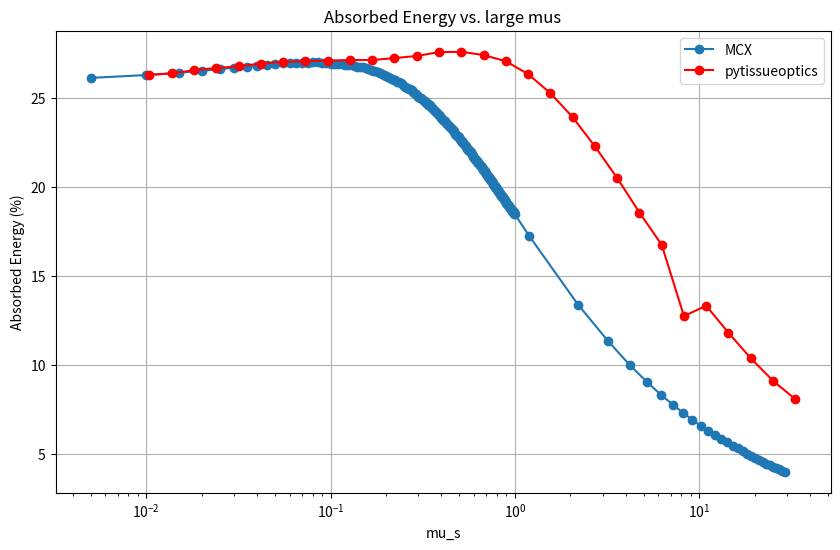

Source code (Python):
import matplotlib.pyplot as plt

# Data from the first text file (MCX)
mcx_data = """
u_a u_s g absorbed
0.005 0.2 0.1 26.22421%
0.005 1.2 0.1 17.21364%
0.005 2.2 0.1 13.37517%
0.005 3.2 0.1 11.33121%
0.005 4.2 0.1 9.97601%
0.005 5.2 0.1 9.03339%
0.005 6.2 0.1 8.30663%
0.005 7.2 0.1 7.75078%
0.005 8.2 0.1 7.28141%
0.005 9.2 0.1 6.89723%
0.005 10.2 0.1 6.56482%
0.005 11.2 0.1 6.28459%
0.005 12.2 0.1 6.04064%
0.005 13.2 0.1 5.81726%
0.005 14.2 0.1 5.62670%
0.005 15.2 0.1 5.44610%
0.005 16.2 0.1 5.28510%
0.005 17.2 0.1 5.13116%
0.005 18.2 0.1 4.99906%
0.005 19.2 0.1 4.86885%
0.005 20.2 0.1 4.75791%
0.005 21.2 0.1 4.63919%
0.005 22.2 0.1 4.52720%
0.005 23.2 0.1 4.43874%
0.005 24.2 0.1 4.36095%
0.005 25.2 0.1 4.26326%
0.005 26.2 0.1 4.18526%
0.005 27.2 0.1 4.11540%
0.005 28.2 0.1 4.04265%
0.005 29.2 0.1 3.97219%
0.005 0.005 0.1 26.11302%
0.005 0.010 0.1 26.27397%
0.005 0.015 0.1 26.40331%
0.005 0.020 0.1 26.50868%
0.005 0.025 0.1 26.60529%
0.005 0.030 0.1 26.69248%
0.005 0.035 0.1 26.74718%
0.005 0.040 0.1 26.79855%
0.005 0.045 0.1 26.86311%
0.005 0.050 0.1 26.89602%
0.005 0.055 0.1 26.92921%
0.005 0.060 0.1 26.95538%
0.005 0.065 0.1 26.97484%
0.005 0.070 0.1 26.96742%
0.005 0.075 0.1 26.96776%
0.005 0.080 0.1 26.98251%
0.005 0.085 0.1 26.98471%
0.005 0.090 0.1 26.97079%
0.005 0.095 0.1 26.93044%
0.005 0.100 0.1 26.91510%
0.005 0.105 0.1 26.91994%
0.005 0.110 0.1 26.89122%
0.005 0.115 0.1 26.86784%
0.005 0.120 0.1 26.84780%
0.005 0.125 0.1 26.82707%
0.005 0.130 0.1 26.81897%
0.005 0.135 0.1 26.76397%
0.005 0.140 0.1 26.74070%
0.005 0.145 0.1 26.73642%
0.005 0.150 0.1 26.70724%
0.005 0.155 0.1 26.65278%
0.005 0.160 0.1 26.59223%
0.005 0.165 0.1 26.54167%
0.005 0.170 0.1 26.49088%
0.005 0.175 0.1 26.48265%
0.005 0.180 0.1 26.45882%
0.005 0.185 0.1 26.37608%
0.005 0.190 0.1 26.33517%
0.005 0.195 0.1 26.26644%
0.005 0.200 0.1 26.22421%
0.005 0.205 0.1 26.16977%
0.005 0.210 0.1 26.11225%
0.005 0.215 0.1 26.06314%
0.005 0.220 0.1 26.00076%
0.005 0.225 0.1 25.96943%
0.005 0.230 0.1 25.89636%
0.005 0.235 0.1 25.86262%
0.005 0.240 0.1 25.80197%
0.005 0.245 0.1 25.76368%
0.005 0.250 0.1 25.67536%
0.005 0.255 0.1 25.62680%
0.005 0.260 0.1 25.54310%
0.005 0.265 0.1 25.51285%
0.005 0.270 0.1 25.49325%
0.005 0.275 0.1 25.41520%
0.005 0.280 0.1 25.33552%
0.005 0.285 0.1 25.26958%
0.005 0.290 0.1 25.21004%
0.005 0.295 0.1 25.14422%
0.005 0.300 0.1 25.06688%
0.005 0.305 0.1 25.00751%
0.005 0.310 0.1 24.96108%
0.005 0.315 0.1 24.90099%
0.005 0.320 0.1 24.83805%
0.005 0.325 0.1 24.79215%
0.005 0.330 0.1 24.72123%
0.005 0.335 0.1 24.67606%
0.005 0.340 0.1 24.59875%
0.005 0.345 0.1 24.58272%
0.005 0.350 0.1 24.50080%
0.005 0.355 0.1 24.44460%
0.005 0.360 0.1 24.37858%
0.005 0.365 0.1 24.30647%
0.005 0.370 0.1 24.26011%
0.005 0.375 0.1 24.18306%
0.005 0.380 0.1 24.13027%
0.005 0.385 0.1 24.07229%
0.005 0.390 0.1 24.01935%
0.005 0.395 0.1 23.94586%
0.005 0.400 0.1 23.84036%
0.005 0.405 0.1 23.79988%
0.005 0.410 0.1 23.76290%
0.005 0.415 0.1 23.69673%
0.005 0.420 0.1 23.66890%
0.005 0.425 0.1 23.58403%
0.005 0.430 0.1 23.52784%
0.005 0.435 0.1 23.47637%
0.005 0.440 0.1 23.42696%
0.005 0.445 0.1 23.35420%
0.005 0.450 0.1 23.29194%
0.005 0.455 0.1 23.21669%
0.005 0.460 0.1 23.19230%
0.005 0.465 0.1 23.12937%
0.005 0.470 0.1 23.05217%
0.005 0.475 0.1 22.97005%
0.005 0.480 0.1 22.90141%
0.005 0.485 0.1 22.86908%
0.005 0.490 0.1 22.83876%
0.005 0.495 0.1 22.78387%
0.005 0.500 0.1 22.73767%
0.005 0.505 0.1 22.66786%
0.005 0.510 0.1 22.59442%
0.005 0.515 0.1 22.55271%
0.005 0.520 0.1 22.48703%
0.005 0.525 0.1 22.44508%
0.005 0.530 0.1 22.38687%
0.005 0.535 0.1 22.33756%
0.005 0.540 0.1 22.26655%
0.005 0.545 0.1 22.20789%
0.005 0.550 0.1 22.13611%
0.005 0.555 0.1 22.10229%
0.005 0.560 0.1 22.03989%
0.005 0.565 0.1 21.99881%
0.005 0.570 0.1 21.99554%
0.005 0.575 0.1 21.93956%
0.005 0.580 0.1 21.86701%
0.005 0.585 0.1 21.81313%
0.005 0.590 0.1 21.71564%
0.005 0.595 0.1 21.68070%
0.005 0.600 0.1 21.62398%
0.005 0.605 0.1 21.58157%
0.005 0.610 0.1 21.54232%
0.005 0.615 0.1 21.50048%
0.005 0.620 0.1 21.43566%
0.005 0.625 0.1 21.38354%
0.005 0.630 0.1 21.35805%
0.005 0.635 0.1 21.30682%
0.005 0.640 0.1 21.29306%
0.005 0.645 0.1 21.24527%
0.005 0.650 0.1 21.20351%
0.005 0.655 0.1 21.14835%
0.005 0.660 0.1 21.09643%
0.005 0.665 0.1 21.05358%
0.005 0.670 0.1 21.01147%
0.005 0.675 0.1 20.96261%
0.005 0.680 0.1 20.91546%
0.005 0.685 0.1 20.86656%
0.005 0.690 0.1 20.81154%
0.005 0.695 0.1 20.76879%
0.005 0.700 0.1 20.71474%
0.005 0.705 0.1 20.66317%
0.005 0.710 0.1 20.63623%
0.005 0.715 0.1 20.56460%
0.005 0.720 0.1 20.54062%
0.005 0.725 0.1 20.50672%
0.005 0.730 0.1 20.45687%
0.005 0.735 0.1 20.42326%
0.005 0.740 0.1 20.37603%
0.005 0.745 0.1 20.32567%
0.005 0.750 0.1 20.30194%
0.005 0.755 0.1 20.25963%
0.005 0.760 0.1 20.19756%
0.005 0.765 0.1 20.14952%
0.005 0.770 0.1 20.12031%
0.005 0.775 0.1 20.06263%
0.005 0.780 0.1 20.05116%
0.005 0.785 0.1 19.99883%
0.005 0.790 0.1 19.96645%
0.005 0.795 0.1 19.90603%
0.005 0.800 0.1 19.86821%
0.005 0.805 0.1 19.83219%
0.005 0.810 0.1 19.80751%
0.005 0.815 0.1 19.76889%
0.005 0.820 0.1 19.71548%
0.005 0.825 0.1 19.66247%
0.005 0.830 0.1 19.62571%
0.005 0.835 0.1 19.56843%
0.005 0.840 0.1 19.50884%
0.005 0.845 0.1 19.49565%
0.005 0.850 0.1 19.45518%
0.005 0.855 0.1 19.43910%
0.005 0.860 0.1 19.40353%
0.005 0.865 0.1 19.37047%
0.005 0.870 0.1 19.32479%
0.005 0.875 0.1 19.29050%
0.005 0.880 0.1 19.24407%
0.005 0.885 0.1 19.19350%
0.005 0.890 0.1 19.15621%
0.005 0.895 0.1 19.12035%
0.005 0.900 0.1 19.07136%
0.005 0.905 0.1 19.04706%
0.005 0.910 0.1 19.02787%
0.005 0.915 0.1 18.98874%
0.005 0.920 0.1 18.94611%
0.005 0.925 0.1 18.92593%
0.005 0.930 0.1 18.89710%
0.005 0.935 0.1 18.83881%
0.005 0.940 0.1 18.81785%
0.005 0.945 0.1 18.79315%
0.005 0.950 0.1 18.75782%
0.005 0.955 0.1 18.73440%
0.005 0.960 0.1 18.69670%
0.005 0.965 0.1 18.65128%
0.005 0.970 0.1 18.62557%
0.005 0.975 0.1 18.61532%
0.005 0.980 0.1 18.58113%
0.005 0.985 0.1 18.55505%
0.005 0.990 0.1 18.50927%
0.005 0.995 0.1 18.47660%
0.005 1.000 0.1 18.44774%



"""

# Data from the second text file (pytissueoptics)
pytissueoptics_data = """
0.010413797439924107
0.013754479560855135
0.01816683194400221
0.0239946398132639
0.031691972576338524
0.04185856231207878
0.055286531458832056
0.07302211045758748
0.09644715403516749
0.1273868074093273
0.16825171114975623
0.22222582448320513
0.29351450115883015
0.38767214652421184
0.5120349849746039
0.6762926565361811
0.8932431781149678
1.1797900916675739
1.558259491367571
2.0581395449804303
2.7183780429886415
3.5904169873345615
4.742200657553812
6.263469439854309
8.272751883979877
10.92659976887896
14.431785720597363
19.061413750913523
25.176197957606306
33.25256730079651
26.28384375
26.361689453125
26.54698046875
26.668673828125
26.760642578125
26.92118359375
27.015296875
27.05062890625
27.08364453125
27.1149375
27.1171796875
27.2267109375
27.34398046875
27.56218359375
27.578728515625
27.398759765625
27.052408203125
26.325525390625
25.260259765625
23.90837109375
22.265515625
20.49054296875
18.547279296875
16.73430859375
12.722712821807498
13.308529296875
11.783783203125
10.357138671875
9.0872314453125
8.0560576171875
"""

# Parse MCX data
mcx_lines = mcx_data.strip().split('\n')[1:]  # Skip the header
mcx_g_values = []
mcx_absorbed_values = []

for line in mcx_lines:
    parts = line.split()
    g = float(parts[1])
    absorbed = float(parts[3].strip('%'))
    mcx_g_values.append(g)
    mcx_absorbed_values.append(absorbed)
print(list(y for x, y in (sorted(zip(mcx_g_values, mcx_absorbed_values)))))
mcx_g_values_sorted = [x for x, y  in sorted(zip(mcx_g_values, mcx_absorbed_values))]
mcx_absorbed_values = [y for x, y in sorted(zip(mcx_g_values, mcx_absorbed_values))]

# Parse pytissueoptics data
pytissueoptics_lines = pytissueoptics_data.strip().split('\n')
pytissueoptics_g_values = [float(pytissueoptics_lines[i]) for i in range(0, len(pytissueoptics_lines) // 2)]
pytissueoptics_absorbed_values = [float(pytissueoptics_lines[i]) for i in range(len(pytissueoptics_lines) // 2, len(pytissueoptics_lines))]
pytissueoptics_g_values = [x for x, y  in sorted(zip(pytissueoptics_g_values, pytissueoptics_absorbed_values))]
pytissueoptics_absorbed_values = [y for x, y in sorted(zip(pytissueoptics_g_values, pytissueoptics_absorbed_values))]
# Plotting
plt.figure(figsize=(10, 6))

# MCX data
plt.semilogx(mcx_g_values_sorted, mcx_absorbed_values, marker='o', label='MCX')

# pytissueoptics data
plt.plot(pytissueoptics_g_values, pytissueoptics_absorbed_values, marker='o', color='red', label='pytissueoptics')

# Labels and title
plt.xlabel('mu_s')
plt.ylabel('Absorbed Energy (%)')
plt.title('Absorbed Energy vs. large mus')
plt.legend()
plt.grid(True)
plt.show()
